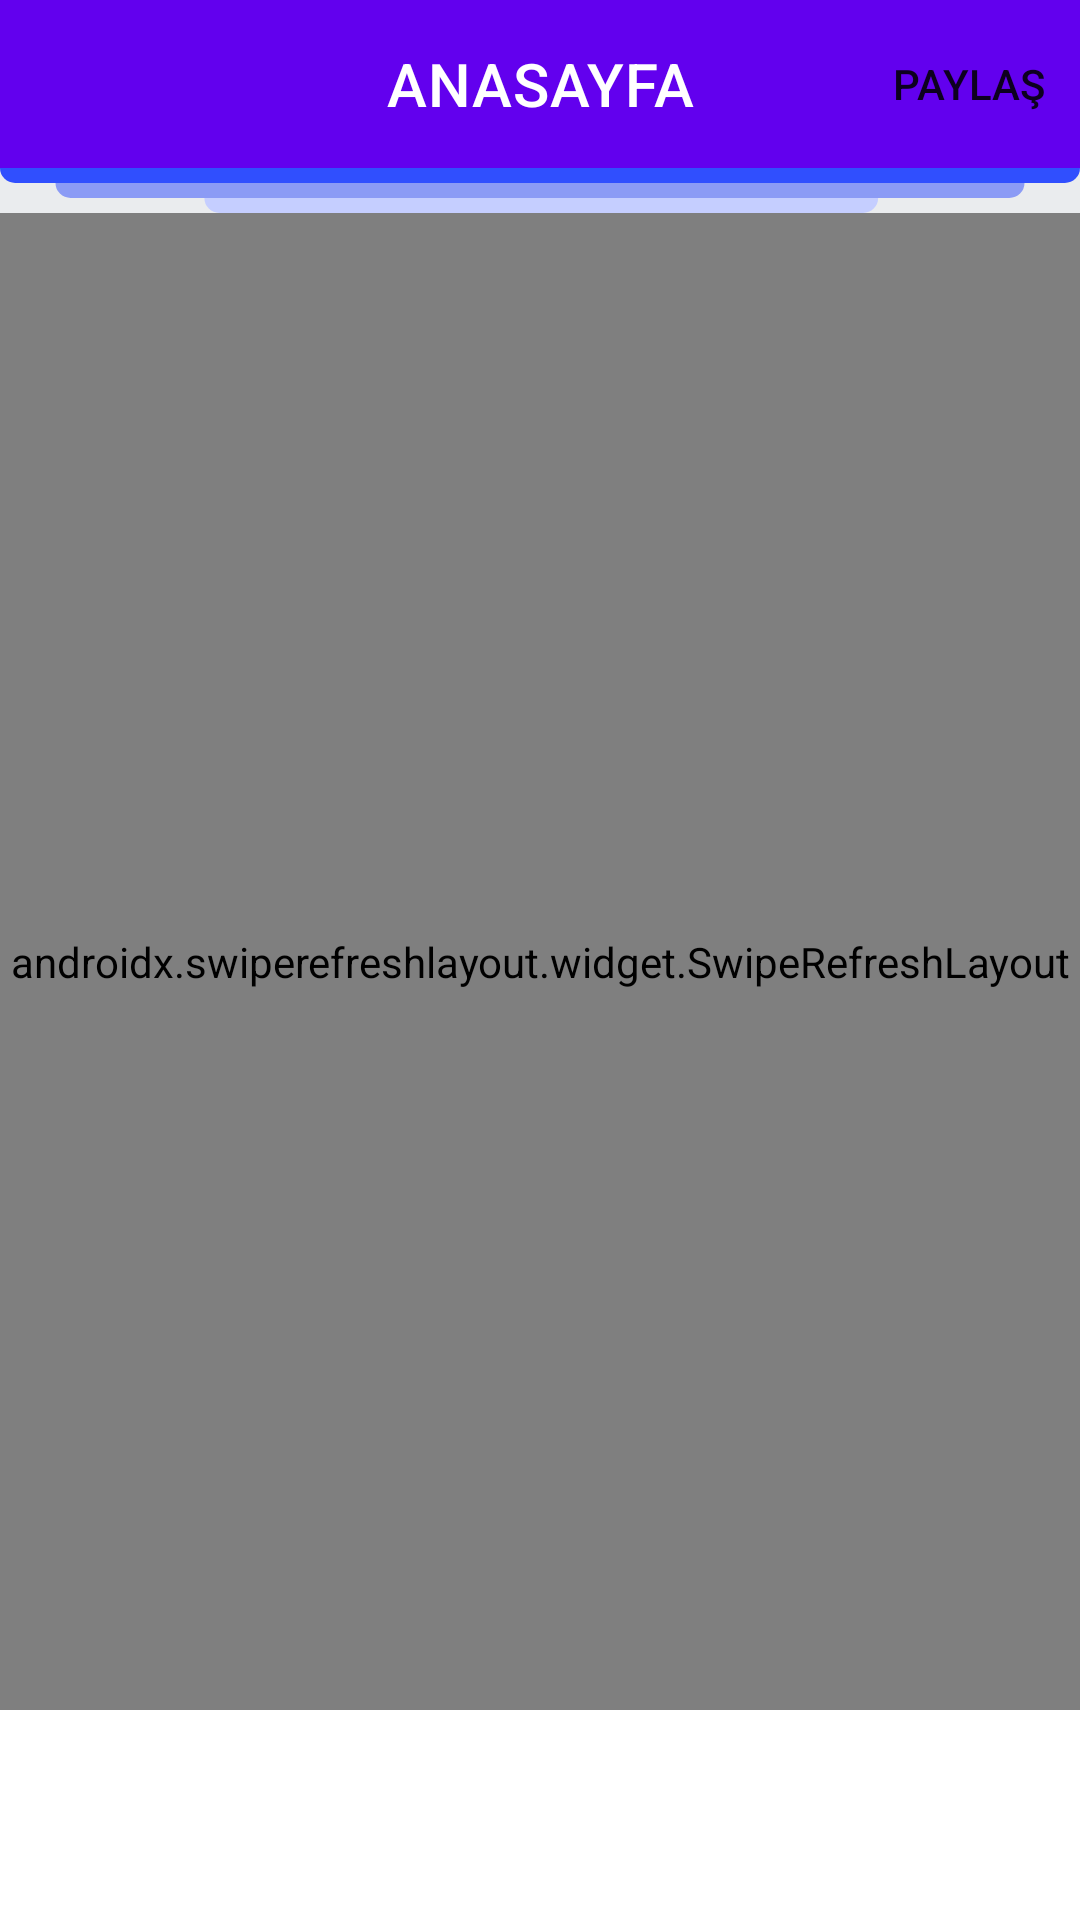

The Android layout XML behind this screen, and the referenced resources:
<!-- AndroidManifest.xml: application theme splashScreenTheme -->
<!-- res/layout/fragment_post.xml -->
<?xml version="1.0" encoding="utf-8"?>
<layout xmlns:android="http://schemas.android.com/apk/res/android"
    xmlns:app="http://schemas.android.com/apk/res-auto"
    xmlns:tools="http://schemas.android.com/tools">
<androidx.constraintlayout.widget.ConstraintLayout
    android:layout_width="match_parent"
    android:layout_height="match_parent"
    tools:context=".view.PostFragment">

    <androidx.constraintlayout.widget.ConstraintLayout
        android:layout_width="match_parent"
        android:layout_height="match_parent"
        android:background="#EAECEE"
        android:layout_marginBottom="70dp"
        app:layout_constraintBottom_toBottomOf="parent"
        app:layout_constraintEnd_toEndOf="parent"
        app:layout_constraintStart_toStartOf="parent"
        app:layout_constraintTop_toTopOf="parent">

        <com.google.android.material.appbar.MaterialToolbar
            android:id="@+id/materialToolbar"
            android:layout_width="0dp"
            android:layout_height="wrap_content"
            android:background="?attr/colorPrimary"
            android:minHeight="?attr/actionBarSize"
            android:theme="?attr/actionBarTheme"
            app:layout_constraintEnd_toEndOf="parent"
            app:layout_constraintStart_toStartOf="parent"
            app:layout_constraintTop_toTopOf="parent"
            app:menu="@menu/photo_share_menu"
            app:title="ANASAYFA"
            app:titleCentered="true"
            app:titleTextColor="@color/white" />

        <View
            android:id="@+id/view"
            android:layout_width="0dp"
            android:layout_height="15dp"
            android:background="@drawable/ic_top_bar"
            app:layout_constraintEnd_toEndOf="parent"
            app:layout_constraintStart_toStartOf="parent"
            app:layout_constraintTop_toBottomOf="@+id/materialToolbar" />

        <androidx.swiperefreshlayout.widget.SwipeRefreshLayout
            android:id="@+id/refreshLayout"
            android:layout_width="0dp"
            android:layout_height="0dp"
            app:layout_constraintBottom_toBottomOf="parent"
            app:layout_constraintEnd_toEndOf="parent"
            app:layout_constraintStart_toStartOf="parent"
            app:layout_constraintTop_toBottomOf="@+id/view">

            <androidx.recyclerview.widget.RecyclerView
                android:id="@+id/recyclerPost"
                android:layout_width="0dp"
                android:layout_height="0dp"
                android:layout_marginBottom="70dp"/>

        </androidx.swiperefreshlayout.widget.SwipeRefreshLayout>
    </androidx.constraintlayout.widget.ConstraintLayout>
</androidx.constraintlayout.widget.ConstraintLayout>
</layout>
<!-- resources referenced by this layout -->
<resources>
  <color name="white">#FFFFFFFF</color>
  <!-- drawable ic_top_bar (drawable) -->
  <?xml version="1.0" encoding="utf-8"?>
  <vector xmlns:android="http://schemas.android.com/apk/res/android"
      android:width="428dp"
      android:height="18dp"
      android:viewportWidth="428"
      android:viewportHeight="18">
  
      <path
          android:pathData="M0,0H428a0,0 0,0 1,0 0V0a6,6 0,0 1,-6 6H6A6,6 0,0 1,0 0V0A0,0 0,0 1,0 0Z"
          android:fillColor="#304ffe"/>
      <path
          android:pathData="M22,6L406,6a0,0 0,0 1,0 0L406,6a6,6 0,0 1,-6 6L28,12A6,6 0,0 1,22 6L22,6A0,0 0,0 1,22 6Z"
          android:fillColor="#8b9bf5"/>
      <path
          android:pathData="M81,12L348,12a0,0 0,0 1,0 0L348,12a6,6 0,0 1,-6 6L87,18A6,6 0,0 1,81 12L81,12A0,0 0,0 1,81 12Z"
          android:fillColor="#c5ceff"/>
  
  </vector>
  <style name="splashScreenTheme" parent="Theme.MaterialComponents.Light.NoActionBar">
          <item name="android:windowBackground">@drawable/splash_image</item>
          <item name="android:statusBarColor">@color/white</item>
      </style>
</resources>
